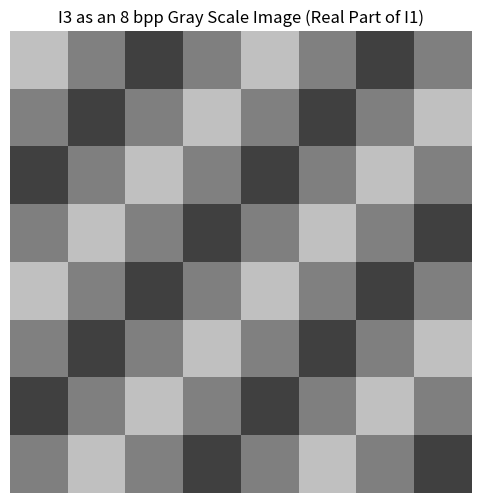

Reproduce this figure in Python.
import numpy as np
from scipy.fft import fft2, fftshift
import matplotlib.pyplot as plt

image_size = (8, 8)

u0 = 2
v0 = 2

COLS, ROWS = np.meshgrid(np.arange(image_size[1]), np.arange(image_size[0]))

# print(COLS)
# print(ROWS)

I1 = 0.5 * np.exp(1j * 2 * np.pi / 8 * (u0 * COLS + u0 * ROWS))
I2 = 0.5 * np.exp(-1j * 2 * np.pi / 8 * (u0 * COLS + u0 * ROWS))

I3 = I1 + I2

Itilde3 = fftshift(fft2(I3))

print("Re[DFT(I3)]:")
print(np.real(Itilde3).round(4))

print("Im[DFT(I3)]:")
print(np.imag(Itilde3).round(4))

plt.figure(figsize=(6, 6))
plt.imshow(np.real(I1), cmap='gray', vmin=-1, vmax=1)
plt.title("I3 as an 8 bpp Gray Scale Image (Real Part of I1)")
plt.axis('off')
plt.show()
